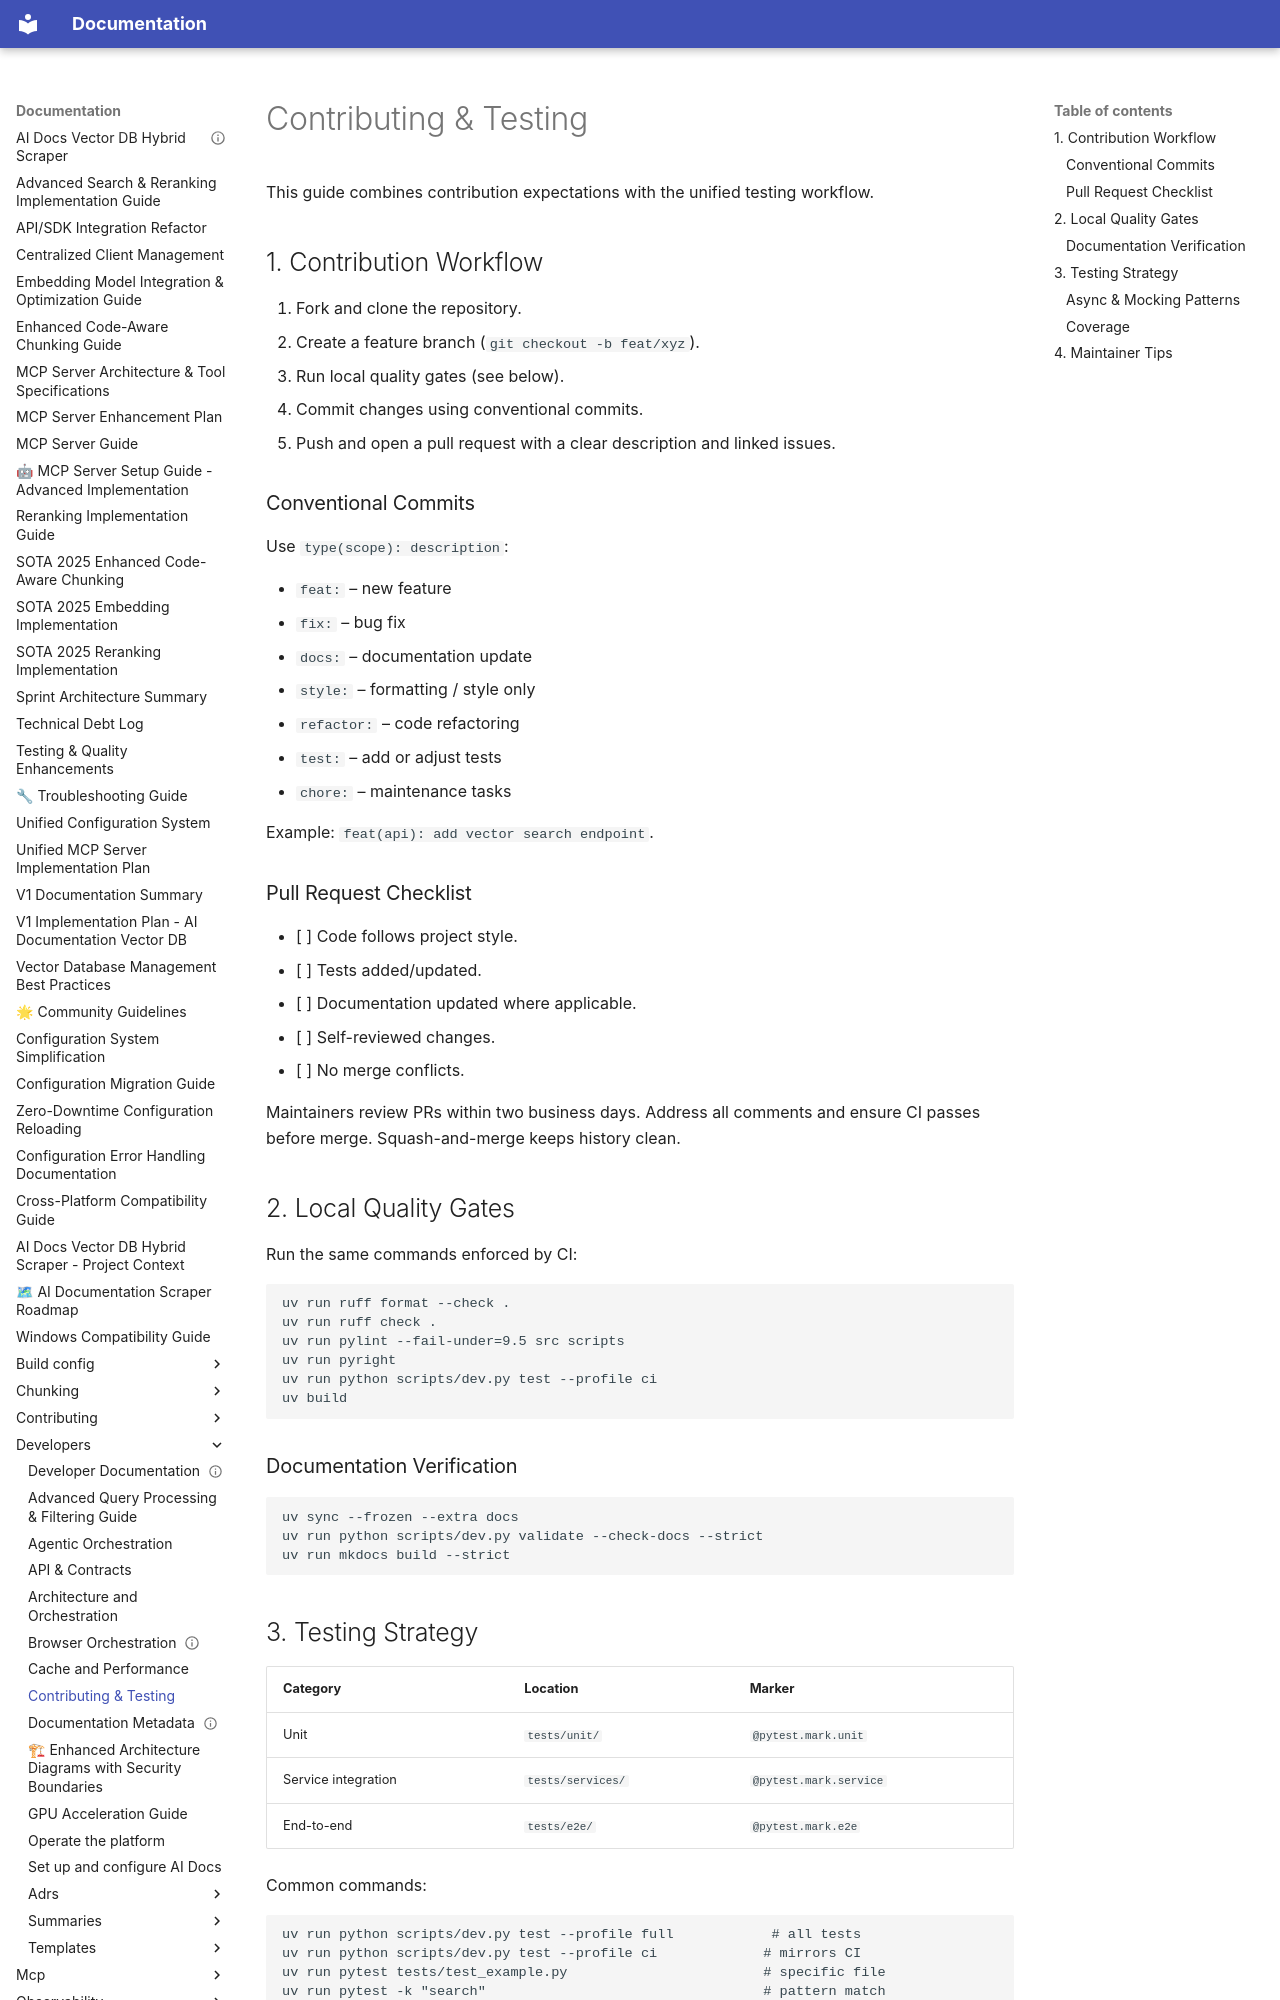

repository: BjornMelin/ai-docs-vector-db-hybrid-scraper · page: developers/contributing-and-testing/index.html · generator: mkdocs

# Contributing & Testing

This guide combines contribution expectations with the unified testing workflow.

## 1. Contribution Workflow

1. Fork and clone the repository.
2. Create a feature branch (`git checkout -b feat/xyz`).
3. Run local quality gates (see below).
4. Commit changes using conventional commits.
5. Push and open a pull request with a clear description and linked issues.

### Conventional Commits

Use `type(scope): description`:

- `feat:` – new feature
- `fix:` – bug fix
- `docs:` – documentation update
- `style:` – formatting / style only
- `refactor:` – code refactoring
- `test:` – add or adjust tests
- `chore:` – maintenance tasks

Example: `feat(api): add vector search endpoint`.

### Pull Request Checklist

- [ ] Code follows project style.
- [ ] Tests added/updated.
- [ ] Documentation updated where applicable.
- [ ] Self-reviewed changes.
- [ ] No merge conflicts.

Maintainers review PRs within two business days. Address all comments and ensure
CI passes before merge. Squash-and-merge keeps history clean.

## 2. Local Quality Gates

Run the same commands enforced by CI:

```bash
uv run ruff format --check .
uv run ruff check .
uv run pylint --fail-under=9.5 src scripts
uv run pyright
uv run python scripts/dev.py test --profile ci
uv build
```

### Documentation Verification

```bash
uv sync --frozen --extra docs
uv run python scripts/dev.py validate --check-docs --strict
uv run mkdocs build --strict
```
